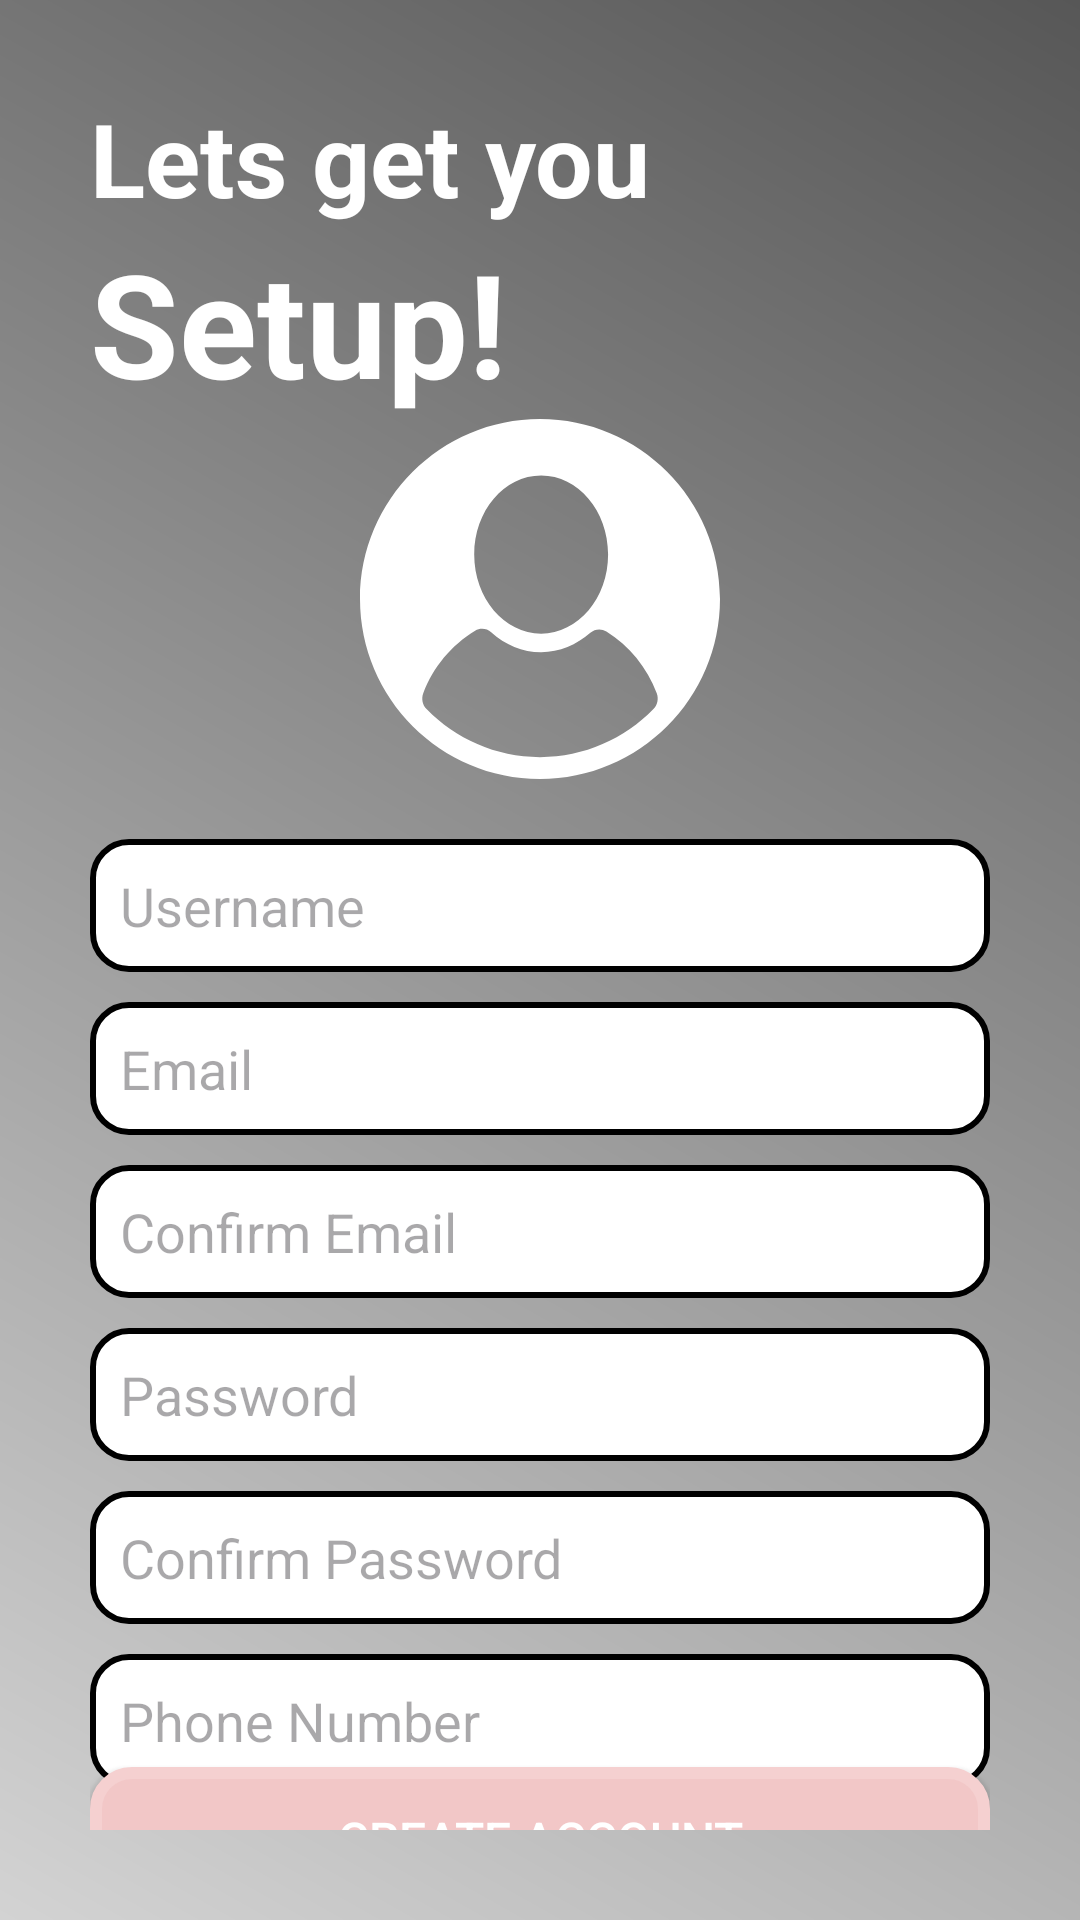

Here is an Android app screen rendered from its layout file. Give the layout XML and the strings, colors and styles it references.
<!-- AndroidManifest.xml: application theme Theme._61 -->
<!-- res/layout/create_account.xml -->
<?xml version="1.0" encoding="utf-8"?>
<androidx.constraintlayout.widget.ConstraintLayout xmlns:android="http://schemas.android.com/apk/res/android"
    xmlns:app="http://schemas.android.com/apk/res-auto"
    xmlns:tools="http://schemas.android.com/tools"
    android:layout_width="match_parent"
    android:layout_height="match_parent"
    android:background="@drawable/app_background"
    android:padding="30dp">

    <TextView
        android:id="@+id/textView18"
        android:layout_width="wrap_content"
        android:layout_height="wrap_content"
        android:text="Lets get you"
        android:textColor="#FFFFFF"
        android:textSize="34sp"
        android:textStyle="bold"
        app:layout_constraintStart_toStartOf="parent"
        app:layout_constraintTop_toTopOf="parent" />

    <TextView
        android:id="@+id/textView19"
        android:layout_width="wrap_content"
        android:layout_height="wrap_content"
        android:text="Setup!"
        android:textColor="#FFFFFF"
        android:textSize="48sp"
        android:textStyle="bold"
        app:layout_constraintStart_toStartOf="parent"
        app:layout_constraintTop_toBottomOf="@+id/textView18" />

    <ImageView
        android:id="@+id/imageView"
        android:layout_width="120dp"
        android:layout_height="120dp"
        app:layout_constraintEnd_toEndOf="parent"
        app:layout_constraintStart_toStartOf="parent"
        app:layout_constraintTop_toBottomOf="@+id/textView19"
        app:srcCompat="@drawable/user_circle_svgrepo_com" />

    <EditText
        android:id="@+id/createUsername"
        android:layout_width="0dp"
        android:layout_height="wrap_content"
        android:layout_marginTop="20dp"
        android:background="@drawable/black_border"
        android:ems="10"
        android:hint="Username"
        android:inputType="text"
        android:padding="10dp"
        app:layout_constraintEnd_toEndOf="parent"
        app:layout_constraintHorizontal_bias="0.5"
        app:layout_constraintStart_toStartOf="parent"
        app:layout_constraintTop_toBottomOf="@+id/imageView" />

    <EditText
        android:id="@+id/createEmail"
        android:layout_width="0dp"
        android:layout_height="wrap_content"
        android:layout_marginTop="10dp"
        android:background="@drawable/black_border"
        android:ems="10"
        android:hint="Email"
        android:inputType="textEmailAddress"
        android:padding="10dp"
        app:layout_constraintEnd_toEndOf="parent"
        app:layout_constraintHorizontal_bias="0.5"
        app:layout_constraintStart_toStartOf="parent"
        app:layout_constraintTop_toBottomOf="@+id/createUsername" />

    <EditText
        android:id="@+id/confirmCreateEmail"
        android:layout_width="0dp"
        android:layout_height="wrap_content"
        android:layout_marginTop="10dp"
        android:background="@drawable/black_border"
        android:ems="10"
        android:hint="Confirm Email"
        android:inputType="textEmailAddress"
        android:padding="10dp"
        app:layout_constraintEnd_toEndOf="parent"
        app:layout_constraintHorizontal_bias="0.5"
        app:layout_constraintStart_toStartOf="parent"
        app:layout_constraintTop_toBottomOf="@+id/createEmail" />

    <EditText
        android:id="@+id/createPassword"
        android:layout_width="0dp"
        android:layout_height="wrap_content"
        android:layout_marginTop="10dp"
        android:background="@drawable/black_border"
        android:ems="10"
        android:hint="Password"
        android:inputType="textPassword"
        android:padding="10dp"
        app:layout_constraintEnd_toEndOf="parent"
        app:layout_constraintHorizontal_bias="0.5"
        app:layout_constraintStart_toStartOf="parent"
        app:layout_constraintTop_toBottomOf="@+id/confirmCreateEmail" />

    <EditText
        android:id="@+id/confirmCreatePassword"
        android:layout_width="0dp"
        android:layout_height="wrap_content"
        android:layout_marginTop="10dp"
        android:background="@drawable/black_border"
        android:ems="10"
        android:hint="Confirm Password"
        android:inputType="textPassword"
        android:padding="10dp"
        app:layout_constraintEnd_toEndOf="parent"
        app:layout_constraintHorizontal_bias="0.5"
        app:layout_constraintStart_toStartOf="parent"
        app:layout_constraintTop_toBottomOf="@+id/createPassword" />

    <EditText
        android:id="@+id/createPhoneNumber"
        android:layout_width="0dp"
        android:layout_height="wrap_content"
        android:layout_marginTop="10dp"
        android:background="@drawable/black_border"
        android:ems="10"
        android:hint="Phone Number"
        android:inputType="phone|number"
        android:padding="10dp"
        app:layout_constraintEnd_toEndOf="parent"
        app:layout_constraintHorizontal_bias="0.5"
        app:layout_constraintStart_toStartOf="parent"
        app:layout_constraintTop_toBottomOf="@+id/confirmCreatePassword" />

    <androidx.appcompat.widget.AppCompatButton
        android:id="@+id/createButton"
        android:layout_width="0dp"
        android:layout_height="wrap_content"
        android:layout_marginTop="20dp"
        android:background="@drawable/light_pink_background"
        android:text="Create Account"
        android:textColor="#FFFFFF"
        android:textSize="16sp"
        app:layout_constraintBottom_toBottomOf="parent"
        app:layout_constraintEnd_toEndOf="parent"
        app:layout_constraintHorizontal_bias="0.5"
        app:layout_constraintStart_toStartOf="parent"
        app:layout_constraintTop_toBottomOf="@+id/createPhoneNumber" />

    <ImageView
        android:id="@+id/imageView4"
        android:layout_width="28dp"
        android:layout_height="28dp"
        android:layout_marginTop="60dp"
        android:layout_marginEnd="14dp"
        app:layout_constraintBottom_toBottomOf="@+id/imageView"
        app:layout_constraintEnd_toEndOf="@+id/imageView"
        app:layout_constraintTop_toTopOf="@+id/imageView"
        app:srcCompat="@drawable/baseline_add_circle_24" />
</androidx.constraintlayout.widget.ConstraintLayout>
<!-- resources referenced by this layout -->
<resources>
  <!-- drawable app_background (drawable) -->
  <?xml version="1.0" encoding="utf-8"?>
  <shape xmlns:android="http://schemas.android.com/apk/res/android"
      android:shape="rectangle">
      <gradient
          android:angle="45"
          android:startColor="#D3D3D3"
          android:endColor="#575757" />
  </shape>
  <!-- drawable black_border (drawable) -->
  <?xml version="1.0" encoding="utf-8"?>
  <shape xmlns:android="http://schemas.android.com/apk/res/android"
      android:shape="rectangle">
      <corners android:radius="12dp" />
      <solid android:color="#FFFFFF" />
      <stroke
          android:width="2dp"
          android:color="#000000" />
  </shape>
  <!-- drawable light_pink_background (drawable) -->
  <?xml version="1.0" encoding="utf-8"?>
  <shape xmlns:android="http://schemas.android.com/apk/res/android"
      android:shape="rectangle">
      <corners android:radius="12dp" />
      <solid android:color="#f2c7c7" />
      <stroke
          android:width="4dp"
          android:color="#f5d0d0" />
  </shape>
  <!-- drawable user_circle_svgrepo_com (drawable) -->
  <vector xmlns:android="http://schemas.android.com/apk/res/android" android:height="60dp" android:viewportHeight="200" android:viewportWidth="200" android:width="60dp">
        
      <path android:fillColor="#FFFFFF" android:pathData="M100,0c-55.14,0 -100,44.86 -100,100c0,55.14 44.86,100 100,100c55.14,0 100,-44.86 100,-100C200,44.86 155.14,0 100,0zM100.64,31.42c20.54,0 37.19,19.66 37.19,43.92c0,24.26 -16.65,43.92 -37.19,43.92s-37.19,-19.67 -37.19,-43.92C63.45,51.09 80.1,31.42 100.64,31.42zM100,187.86c-24.69,0 -47.04,-10.24 -63.02,-26.69c-2.27,-2.34 -2.98,-5.78 -1.84,-8.82c5.47,-14.56 15.72,-26.76 28.82,-34.76c2.83,-1.73 6.45,-1.39 8.91,0.83c7.71,6.96 17.32,11.11 27.77,11.11c10.25,0 19.69,-4 27.32,-10.72c2.49,-2.19 6.13,-2.48 8.93,-0.71c12.7,8 22.62,20 27.97,34.25c1.14,3.05 0.43,6.48 -1.84,8.82C147.04,177.62 124.69,187.86 100,187.86z"/>
      
  </vector>
  <style name="Theme._61" parent="Base.Theme._61" />
  <style name="Base.Theme._61" parent="Theme.Material3.DayNight.NoActionBar">
          
          
      </style>
</resources>
